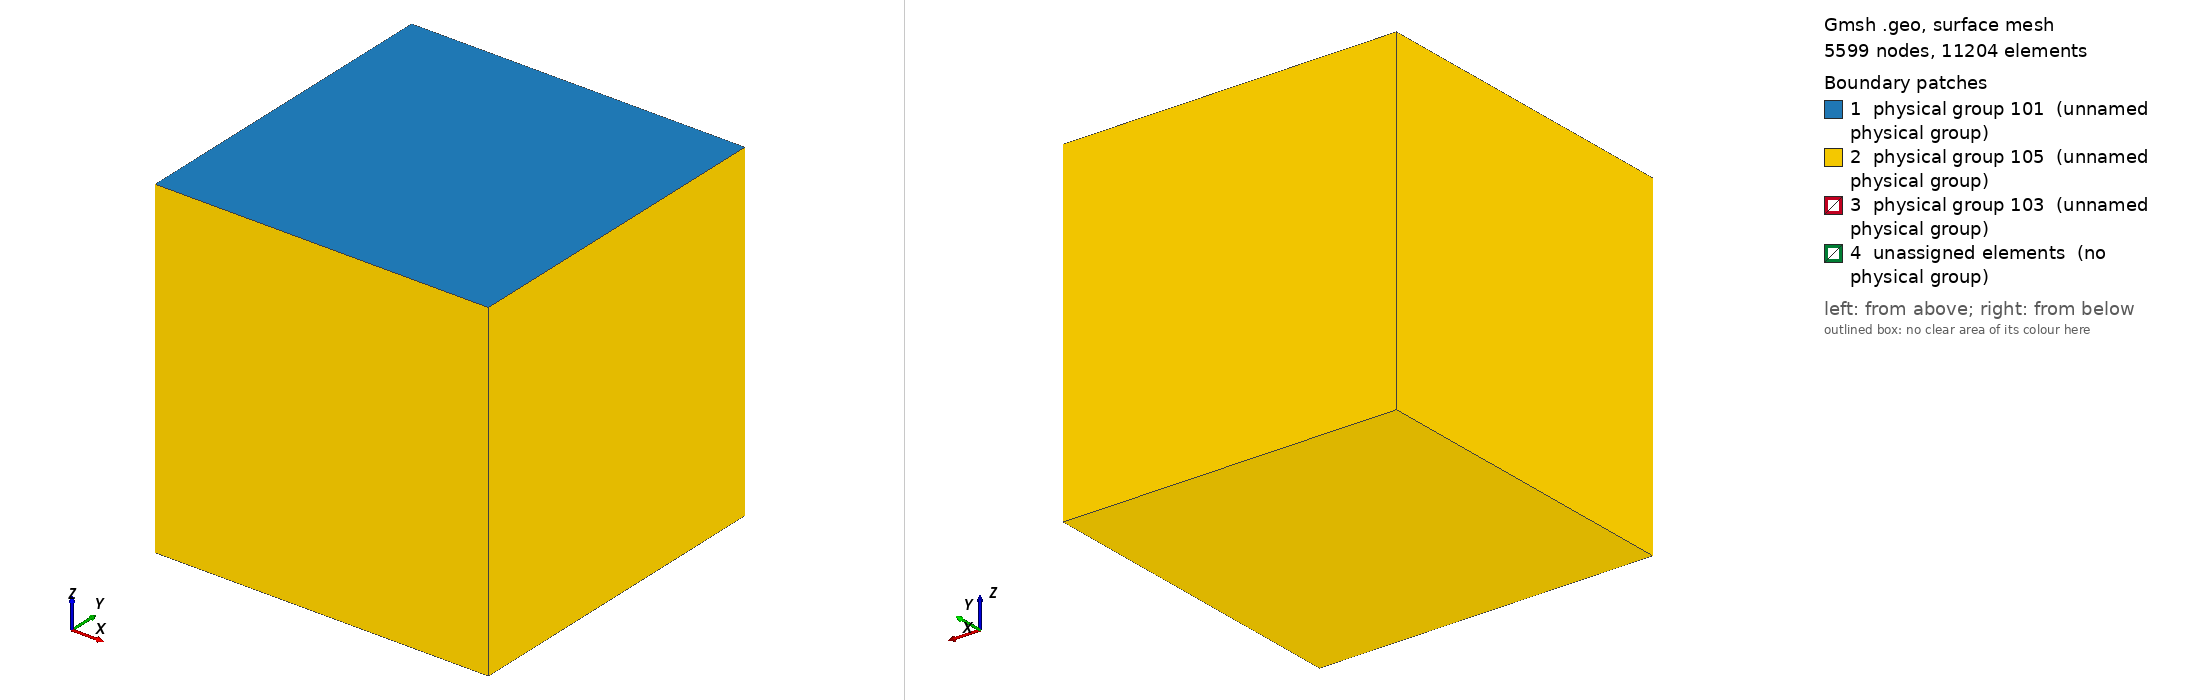

Gmsh geometry script, surface-meshed: 5599 nodes, 11204 surface elements. Boundary patches (legend numbers): 1 physical group 101 (unnamed physical group), 2 physical group 105 (unnamed physical group), 3 physical group 103 (unnamed physical group), 4 unassigned elements (no physical group). Left view from above one corner, right view from below the opposite corner. Legend entries are the model's physical surfaces; 'unassigned elements' are surfaces in no physical group. The drawing asked Gmsh for element sizes between 1% and 20% of the model's largest extent; the script's own settings can give other sizes.

=== geometry-checkpoint.geo (drawn) ===
lc = 1e3;
lc_fault1 = 80;
lc_fault2 = 80;
lc_nucl = 50;


// Fault1 (rupture plane) size
Fault1_length = 3e3;                // Horizontal extent of the fault
Fault1_width = 3e3;                 // Vertical extent of the fault
Fault1_dep = -7e3;                  // Fault center depth

// Fault2 (receiver fault) size
Fault2_length = 3e3;                // Horizontal extent of the fault
Fault2_width = 6e3;                 // Vertical extent of the fault
Fault2_strike = -3*Pi/180.;         // Fault Strike
Fault2_dep = -5e3;                  // Fault center depth

// Hypocenter location
Hyp_lat = 2.192e3;
Hyp_lon = -1.065e3;  

//Nucleation in X,Z local coordinates
X_nucl = 0e3;                      // X coordinate of nucleation patch center
Width_nucl = -7e3;                  // Z coordinate of nucleation patch center
R_nucl = 0.25e3;                   // Half of the size of nucleation patch

// Domain Size
Xmax = 6e3; 
Xmin = -Xmax;
Ymax = 6e3; 
Ymin = -Ymax;
Zmin = -12e3;


//Create the Volume
Point(1) = {Xmin, Ymin, 0, lc};
Point(2) = {Xmin, Ymax, 0, lc};
Point(3) = {Xmax, Ymax, 0, lc};
Point(4) = {Xmax, Ymin, 0, lc};
Line(1) = {1, 2};
Line(2) = {2, 3};
Line(3) = {3, 4};
Line(4) = {4, 1};
Line Loop(5) = {1,2,3,4};
Plane Surface(1) = {5};
Extrude {0,0, Zmin} { Surface{1}; }

//Create the fault
Point(100) = {-0.5*Fault1_length , 0 , Fault1_dep - 0.5 * Fault1_width, lc_fault1};
Point(101) = {-0.5*Fault1_length , 0 , Fault1_dep + 0.5 * Fault1_width, lc_fault1};
Point(102) = { 0.5*Fault1_length , 0 , Fault1_dep + 0.5 * Fault1_width, lc_fault1};
Point(103) = { 0.5*Fault1_length , 0 , Fault1_dep - 0.5 * Fault1_width, lc_fault1};
Line(100) = {100, 101};
Line(101) = {101, 102};
Line(102) = {102, 103};
Line(103) = {103, 100};

Point(110) = {Hyp_lon - 0.5 * Fault2_length * Sin(Fault2_strike) , Hyp_lat - 0.5 * Fault2_length * Cos(Fault2_strike) , Fault2_dep - 0.5 * Fault2_width, lc_fault2};
Point(111) = {Hyp_lon - 0.5 * Fault2_length * Sin(Fault2_strike) , Hyp_lat - 0.5 * Fault2_length * Cos(Fault2_strike) , Fault2_dep + 0.5 * Fault2_width, lc_fault2};
Point(112) = {Hyp_lon + 0.5 * Fault2_length * Sin(Fault2_strike) , Hyp_lat + 0.5 * Fault2_length * Cos(Fault2_strike) , Fault2_dep + 0.5 * Fault2_width, lc_fault2};
Point(113) = {Hyp_lon + 0.5 * Fault2_length * Sin(Fault2_strike) , Hyp_lat + 0.5 * Fault2_length * Cos(Fault2_strike) , Fault2_dep - 0.5 * Fault2_width, lc_fault2};
Line(110) = {110, 111};
Line(111) = {111, 112};
Line(112) = {112, 113};
Line(113) = {113, 110};

//create nucleation patch
Point(201) = {X_nucl + R_nucl , 0 , Width_nucl - R_nucl, lc_nucl};
Point(202) = {X_nucl + R_nucl , 0 , Width_nucl + R_nucl, lc_nucl};
Point(203) = {X_nucl - R_nucl , 0 , Width_nucl + R_nucl, lc_nucl};
Point(204) = {X_nucl - R_nucl , 0 , Width_nucl - R_nucl, lc_nucl};
Line(200) = {201, 202};
Line(201) = {202, 203};
Line(202) = {203, 204};
Line(203) = {204, 201};
Line Loop(204) = {200,201,202,203};
Plane Surface(200) = {204};


Line Loop(105) = {100,101,102,103,200,201,202,203};
Plane Surface(100) = {105};
Line Loop(115) = {110,111,112,113};
Plane Surface(110) = {115};


//There is a bug in "Attractor", we need to define a Ruled surface in FaceList
Line Loop(106) = {100,101,102,103};
Ruled Surface(101) = {106};
Ruled Surface(111) = {115};
Ruled Surface(201) = {204};

Surface{100,110,200} In Volume{1};

//1.2 Managing coarsening away from the fault
// Attractor field returns the distance to the curve (actually, the distance to 100 equidistant points on the curve)
Field[1] = Distance;
Field[1].FacesList = {101};
Field[11] = Distance;
Field[11].FacesList = {111};

// Matheval field returns "distance squared + lc/20"
//Field[2] = MathEval;
//Field[2].F = Sprintf("0.05*F1 +(F1/2.5e3)^2 + %g", lc_fault1);
//Field[22] = MathEval;
//Field[22].F = Sprintf("0.05*F1 +(F1/2.5e3)^2 + %g", lc_fault2);

//3.4.5 Managing coarsening around the nucleation Patch
Field[3] = Distance;
Field[3].FacesList = {201};

Field[4] = Threshold;
Field[4].IField = 3;
Field[4].LcMin = lc_nucl;
Field[4].LcMax = lc_fault1;
Field[4].DistMin = R_nucl;
Field[4].DistMax = 3*R_nucl;

Field[5] = Restrict;
Field[5].IField = 4;
Field[5].FacesList = {100,200} ;

//equivalent of propagation size on element
Field[6] = Threshold;
Field[6].IField = 1;
Field[6].LcMin = lc_fault1;
Field[6].LcMax = lc;
Field[6].DistMin = 2*lc_fault1;
Field[6].DistMax = 2*lc_fault1+0.001;

Field[66] = Threshold;
Field[66].IField = 11;
Field[66].LcMin = lc_fault2;
Field[66].LcMax = lc;
Field[66].DistMin = 2*lc_fault1;
Field[66].DistMax = 2*lc_fault1+0.001;

Field[7] = Min;
Field[7].FieldsList = {5,6,66};

Background Field = 7;

Physical Surface(101) = {1};
Physical Surface(103) = {100,110,200};
//This ones are read in the gui
Physical Surface(105) = {14,18,22,26,27};

Physical Volume(1) = {1};
Mesh.MshFileVersion = 2.2;
